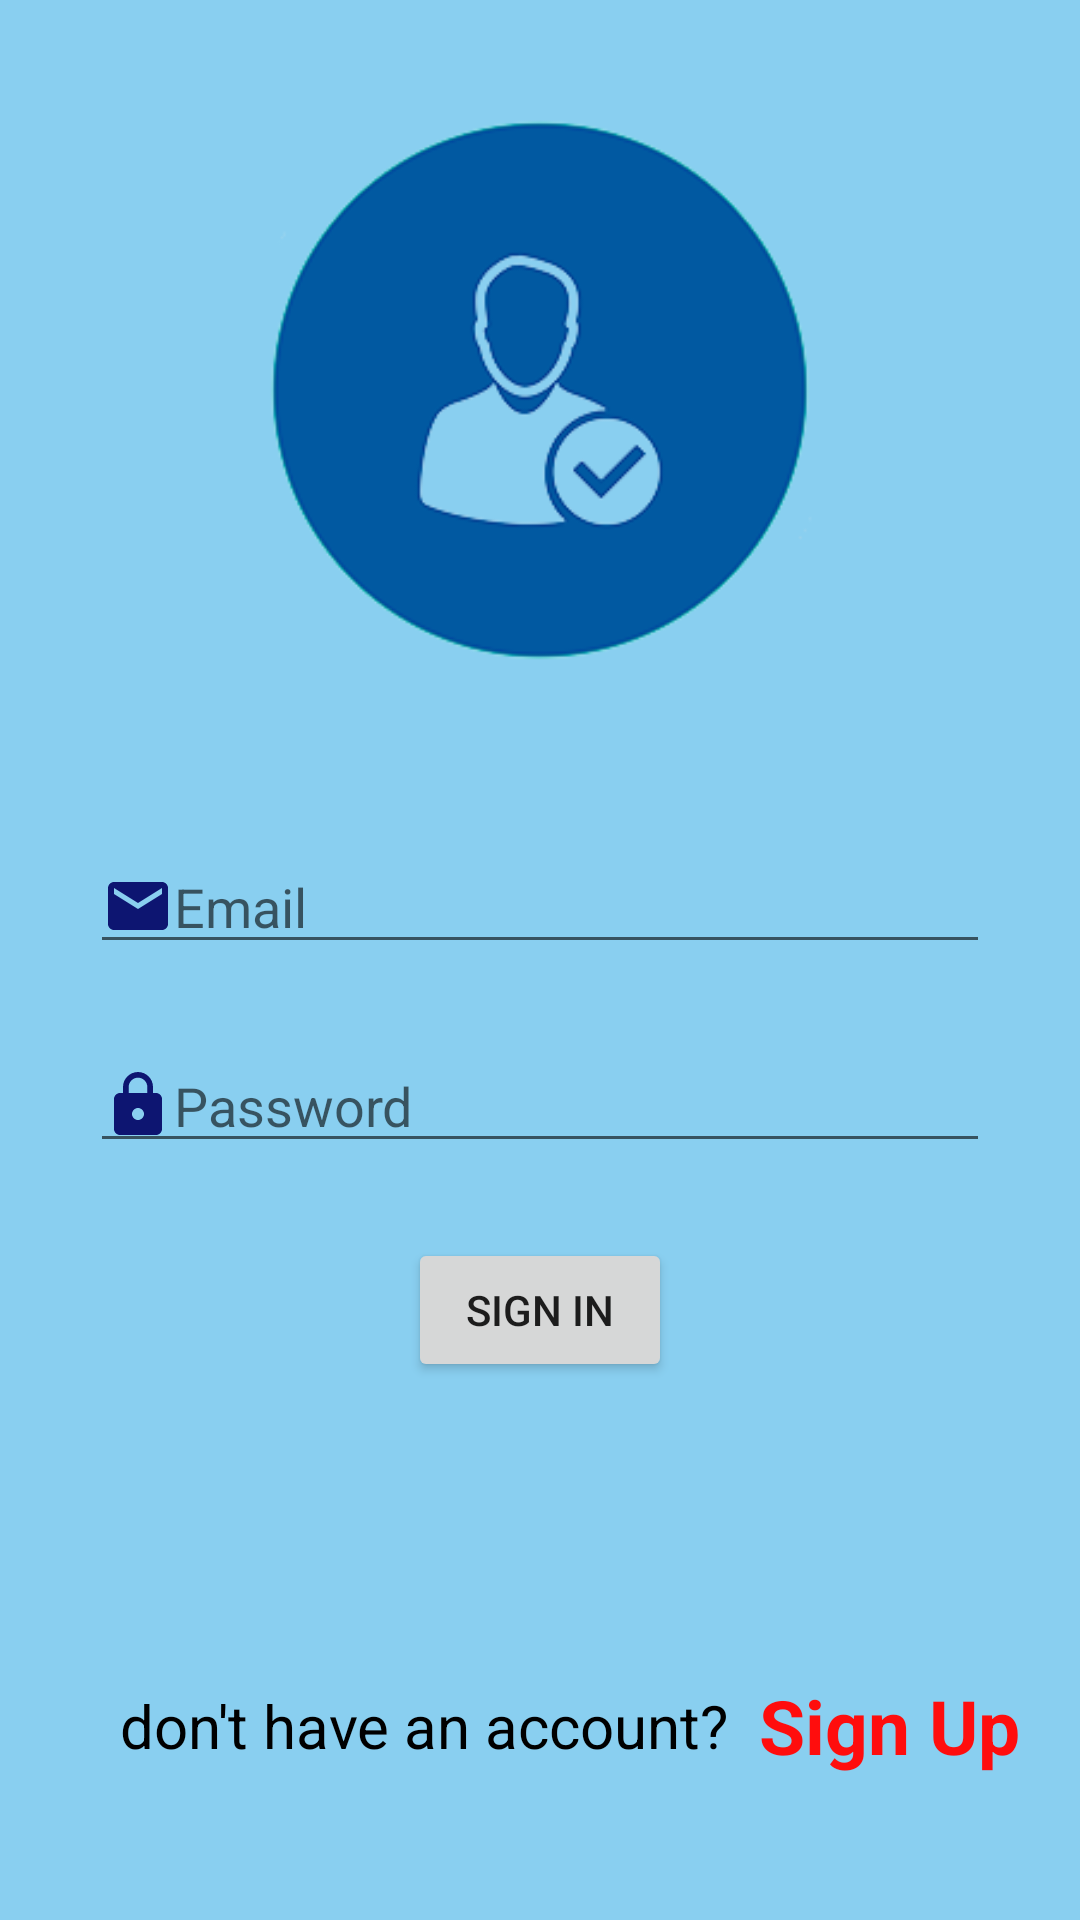

Write the Android layout XML for this screen, with the resource values it uses.
<!-- AndroidManifest.xml: application theme Theme.NoteOnline -->
<!-- res/layout/fragment_log_in.xml -->
<LinearLayout xmlns:android="http://schemas.android.com/apk/res/android"
    xmlns:app="http://schemas.android.com/apk/res-auto"
    xmlns:tools="http://schemas.android.com/tools"
    android:layout_width="match_parent"
    android:layout_height="match_parent"
    android:orientation="vertical"
    android:padding="10dp"
    android:background="@color/back_ground"
    tools:context=".ui.noteactivity.MainActivity" >

    <ImageView
        android:id="@+id/imageView"
        android:layout_marginTop="20dp"
        android:layout_width="200dp"
        android:layout_height="200dp"
        android:layout_gravity="center"
        app:srcCompat="@drawable/login"
        android:contentDescription="@string/todo" />

    <EditText
        android:id="@+id/signInEmail"
        android:layout_marginTop="50dp"
        android:layout_marginStart="20dp"
        android:layout_marginEnd="20dp"
        android:drawableStart="@drawable/ic_email"
        android:layout_width="match_parent"
        android:layout_height="wrap_content"
        android:ems="10"
        android:inputType="textPersonName"
        android:hint="@string/email"
        android:importantForAutofill="no" />

    <EditText
        android:id="@+id/signInpassword"
        android:layout_width="match_parent"
        android:layout_height="wrap_content"
        android:layout_marginTop="25dp"
        android:layout_marginStart="20dp"
        android:layout_marginEnd="20dp"
        android:ems="10"
        android:drawableStart="@drawable/ic_lock"
        android:inputType="textPersonName"
        android:hint="@string/password"
        android:importantForAutofill="no" />

    <Button
        android:id="@+id/signIn"
        android:layout_width="wrap_content"
        android:layout_height="wrap_content"
        android:layout_gravity="center"
        android:layout_marginTop="25dp"
        android:gravity="center"
        android:layout_marginBottom="70dp"
        android:text="@string/sign_in" />

    <LinearLayout
        android:layout_width="match_parent"
        android:layout_height="match_parent"
        android:gravity="center"
        android:paddingBottom="10dp"
        android:orientation="horizontal">

        <TextView
            android:id="@+id/textView"
            android:layout_width="wrap_content"
            android:layout_height="wrap_content"
            android:layout_marginStart="30dp"
            android:textSize="20sp"
            android:textStyle="normal"
            android:layout_marginEnd="10dp"
            android:textColor="@color/black"
            android:text="@string/don_t_have_an_account" />
        <TextView
            android:id="@+id/Sign_up"
            android:layout_width="match_parent"
            android:layout_height="wrap_content"
            android:textColor="#FF0D0D"
            android:textStyle="bold"
            android:textSize="25sp"
            android:text="@string/sign_up" />
    </LinearLayout>

</LinearLayout>
<!-- resources referenced by this layout -->
<resources>
  <color name="back_ground">#89cff0</color>
  <color name="black">#FF000000</color>
  <!-- drawable ic_email (drawable) -->
  <vector android:height="24dp" android:tint="#0D1571"
      android:viewportHeight="24" android:viewportWidth="24"
      android:width="24dp" xmlns:android="http://schemas.android.com/apk/res/android">
      <path android:fillColor="@android:color/white" android:pathData="M20,4L4,4c-1.1,0 -1.99,0.9 -1.99,2L2,18c0,1.1 0.9,2 2,2h16c1.1,0 2,-0.9 2,-2L22,6c0,-1.1 -0.9,-2 -2,-2zM20,8l-8,5 -8,-5L4,6l8,5 8,-5v2z"/>
  </vector>
  <!-- drawable ic_lock (drawable) -->
  <vector android:height="24dp" android:tint="#0D1571"
      android:viewportHeight="24" android:viewportWidth="24"
      android:width="24dp" xmlns:android="http://schemas.android.com/apk/res/android">
      <path android:fillColor="@android:color/white" android:pathData="M18,8h-1L17,6c0,-2.76 -2.24,-5 -5,-5S7,3.24 7,6v2L6,8c-1.1,0 -2,0.9 -2,2v10c0,1.1 0.9,2 2,2h12c1.1,0 2,-0.9 2,-2L20,10c0,-1.1 -0.9,-2 -2,-2zM12,17c-1.1,0 -2,-0.9 -2,-2s0.9,-2 2,-2 2,0.9 2,2 -0.9,2 -2,2zM15.1,8L8.9,8L8.9,6c0,-1.71 1.39,-3.1 3.1,-3.1 1.71,0 3.1,1.39 3.1,3.1v2z"/>
  </vector>
  <!-- drawable login: png bitmap (drawable, 18670 bytes) -->
  <string name="don_t_have_an_account">don\'t have an account?</string>
  <string name="email">Email</string>
  <string name="password">Password</string>
  <string name="sign_in">SIGN IN</string>
  <string name="sign_up">Sign Up</string>
  <string name="todo">TODO</string>
  <style name="Theme.NoteOnline" parent="Theme.MaterialComponents.DayNight.DarkActionBar">
          
          <item name="colorPrimary">@color/teal_200</item>
          <item name="colorPrimaryVariant">@color/purple_700</item>
          <item name="colorOnPrimary">@color/white</item>
          
          <item name="colorSecondary">@color/teal_200</item>
          <item name="colorSecondaryVariant">@color/teal_700</item>
          <item name="colorOnSecondary">@color/black</item>
          
          <item name="android:statusBarColor">?attr/colorPrimaryVariant</item>
          
      </style>
  <color name="teal_200">#0079bf</color>
  <color name="purple_700">#5d8aa8</color>
  <color name="white">#FFFFFFFF</color>
  <color name="teal_700">#FF018786</color>
</resources>
